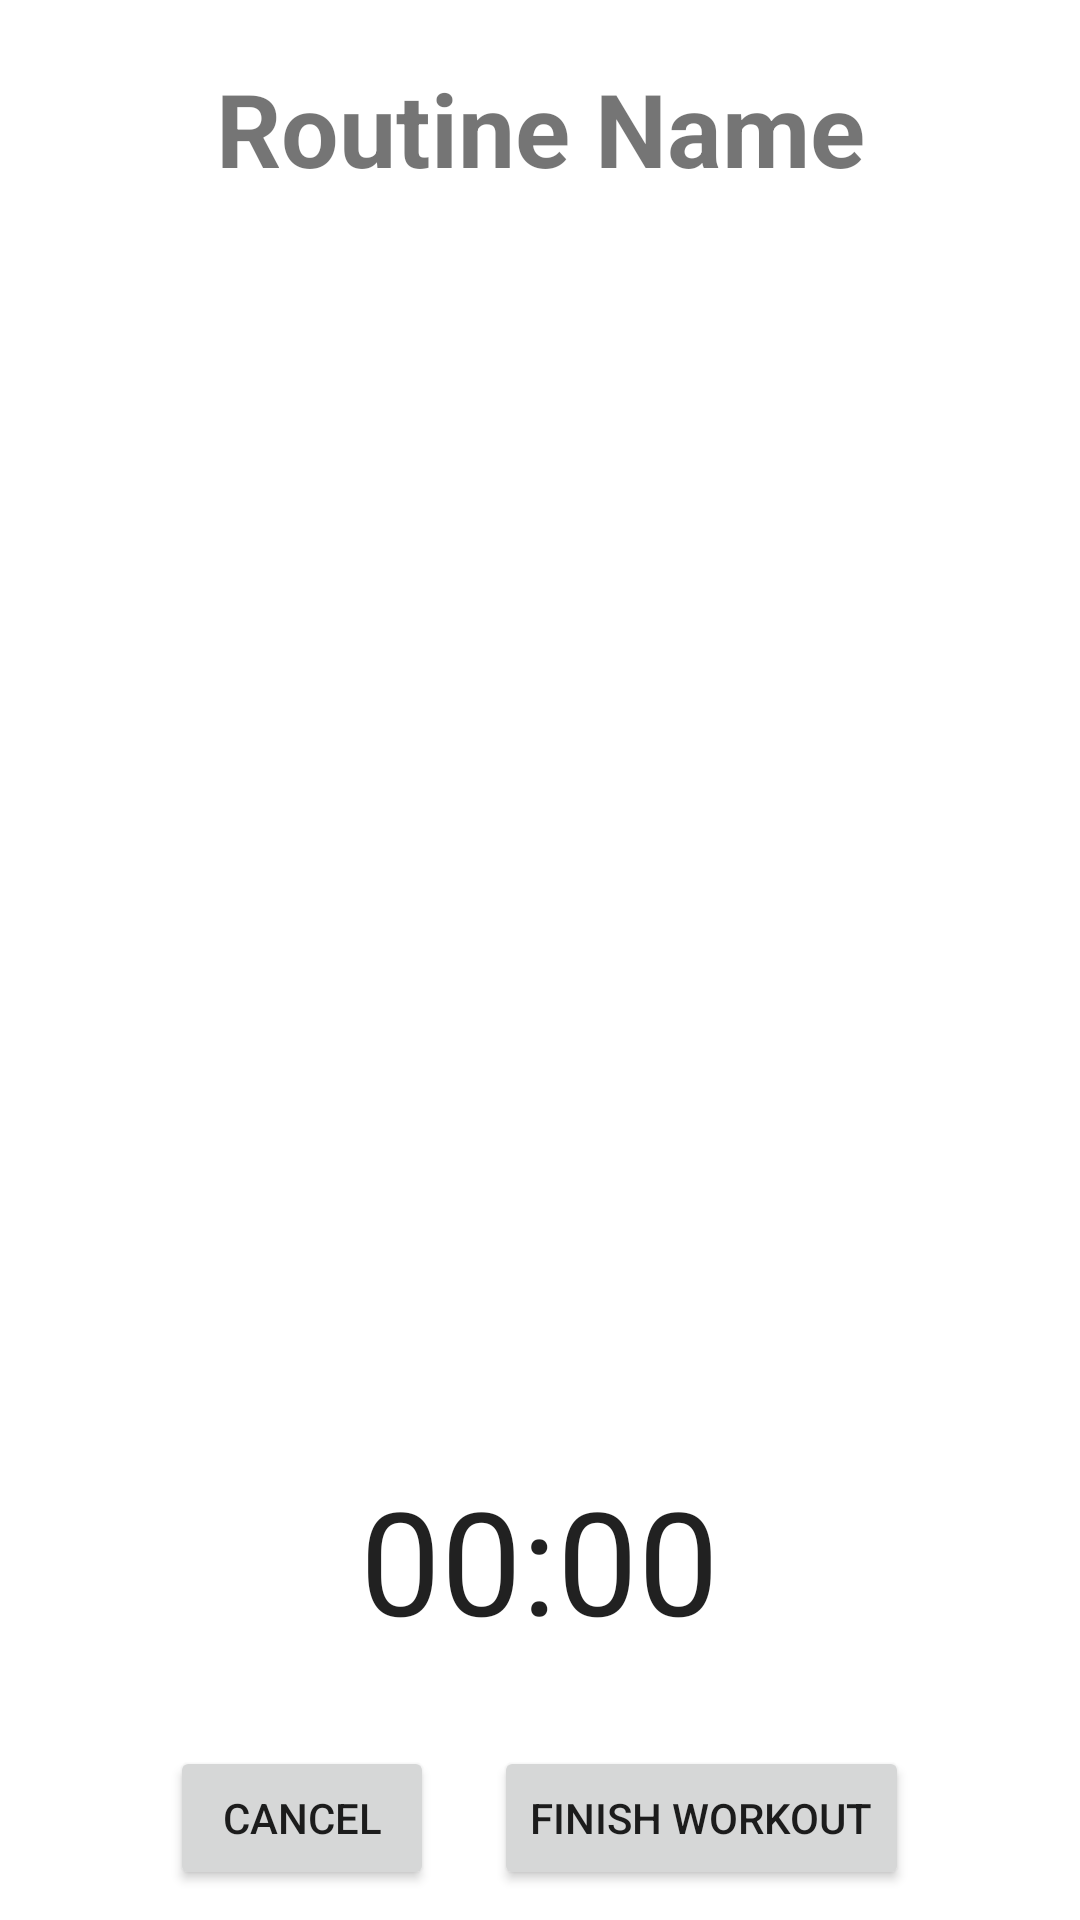

Layout XML and referenced resources for this Android screen:
<!-- AndroidManifest.xml: application theme Theme.MrFit -->
<!-- res/layout/activity_current_workout.xml -->
<?xml version="1.0" encoding="utf-8"?>
<androidx.constraintlayout.widget.ConstraintLayout xmlns:android="http://schemas.android.com/apk/res/android"
    xmlns:app="http://schemas.android.com/apk/res-auto"
    xmlns:tools="http://schemas.android.com/tools"
    android:id="@+id/layout_currentActivity"
    android:layout_width="match_parent"
    android:layout_height="match_parent"
    tools:context=".ui.CurrentWorkoutActivity">

    <TextView
        android:id="@+id/currentRoutineName"
        android:layout_width="match_parent"
        android:layout_height="wrap_content"
        android:layout_marginTop="20dp"
        android:gravity="center_horizontal"
        android:text="Routine Name"
        android:textSize="34sp"
        android:textStyle="bold"
        app:layout_constraintEnd_toEndOf="parent"
        app:layout_constraintHorizontal_bias="0.5"
        app:layout_constraintStart_toStartOf="parent"
        app:layout_constraintTop_toTopOf="parent"
        tools:ignore="HardcodedText" />

    <LinearLayout
        android:layout_width="match_parent"
        android:layout_height="0dp"
        android:gravity="bottom|center_horizontal"
        android:orientation="vertical"
        app:layout_constraintBottom_toBottomOf="parent"
        app:layout_constraintStart_toStartOf="parent"
        app:layout_constraintTop_toBottomOf="@+id/currentRoutineName">

        <androidx.recyclerview.widget.RecyclerView
            android:id="@+id/currentWorkoutRecycler"
            android:layout_width="match_parent"
            android:layout_height="0dp"
            android:layout_gravity="fill_vertical"
            android:layout_weight="2"
            android:foregroundGravity="top" />

        <Chronometer
            android:id="@+id/workoutTimer"
            android:layout_width="wrap_content"
            android:layout_height="wrap_content"
            android:layout_marginTop="20dp"
            android:layout_marginBottom="20dp"
            android:textSize="48sp" />

        <LinearLayout
            android:layout_width="wrap_content"
            android:layout_height="wrap_content"
            android:orientation="horizontal">

            <Button
                android:id="@+id/button3"
                android:layout_width="match_parent"
                android:layout_height="wrap_content"
                android:layout_margin="10dp"
                android:text="@string/button_cancel" />

            <Button
                android:id="@+id/finishWorkoutButton"
                android:layout_width="match_parent"
                android:layout_height="wrap_content"
                android:layout_margin="10dp"
                android:text="@string/button_finish_workout"
                tools:ignore="VisualLintButtonSize" />
        </LinearLayout>

    </LinearLayout>
</androidx.constraintlayout.widget.ConstraintLayout>
<!-- resources referenced by this layout -->
<resources>
  <string name="button_cancel">Cancel</string>
  <string name="button_finish_workout">Finish Workout</string>
  <style name="Theme.MrFit" parent="Theme.MaterialComponents.DayNight.DarkActionBar">
          
          <item name="colorPrimary">@color/garnet</item>
          <item name="colorPrimaryVariant">@color/garnet</item>
          <item name="colorOnPrimary">@color/white</item>
          
          <item name="colorSecondary">@color/black</item>
          <item name="colorSecondaryVariant">@color/black</item>
          <item name="colorOnSecondary">@color/black</item>
          
          <item name="android:statusBarColor">?attr/colorPrimaryVariant</item>
          
      </style>
  <color name="garnet">#9A2A2A</color>
  <color name="white">#FFFFFFFF</color>
  <color name="black">#FF000000</color>
</resources>
